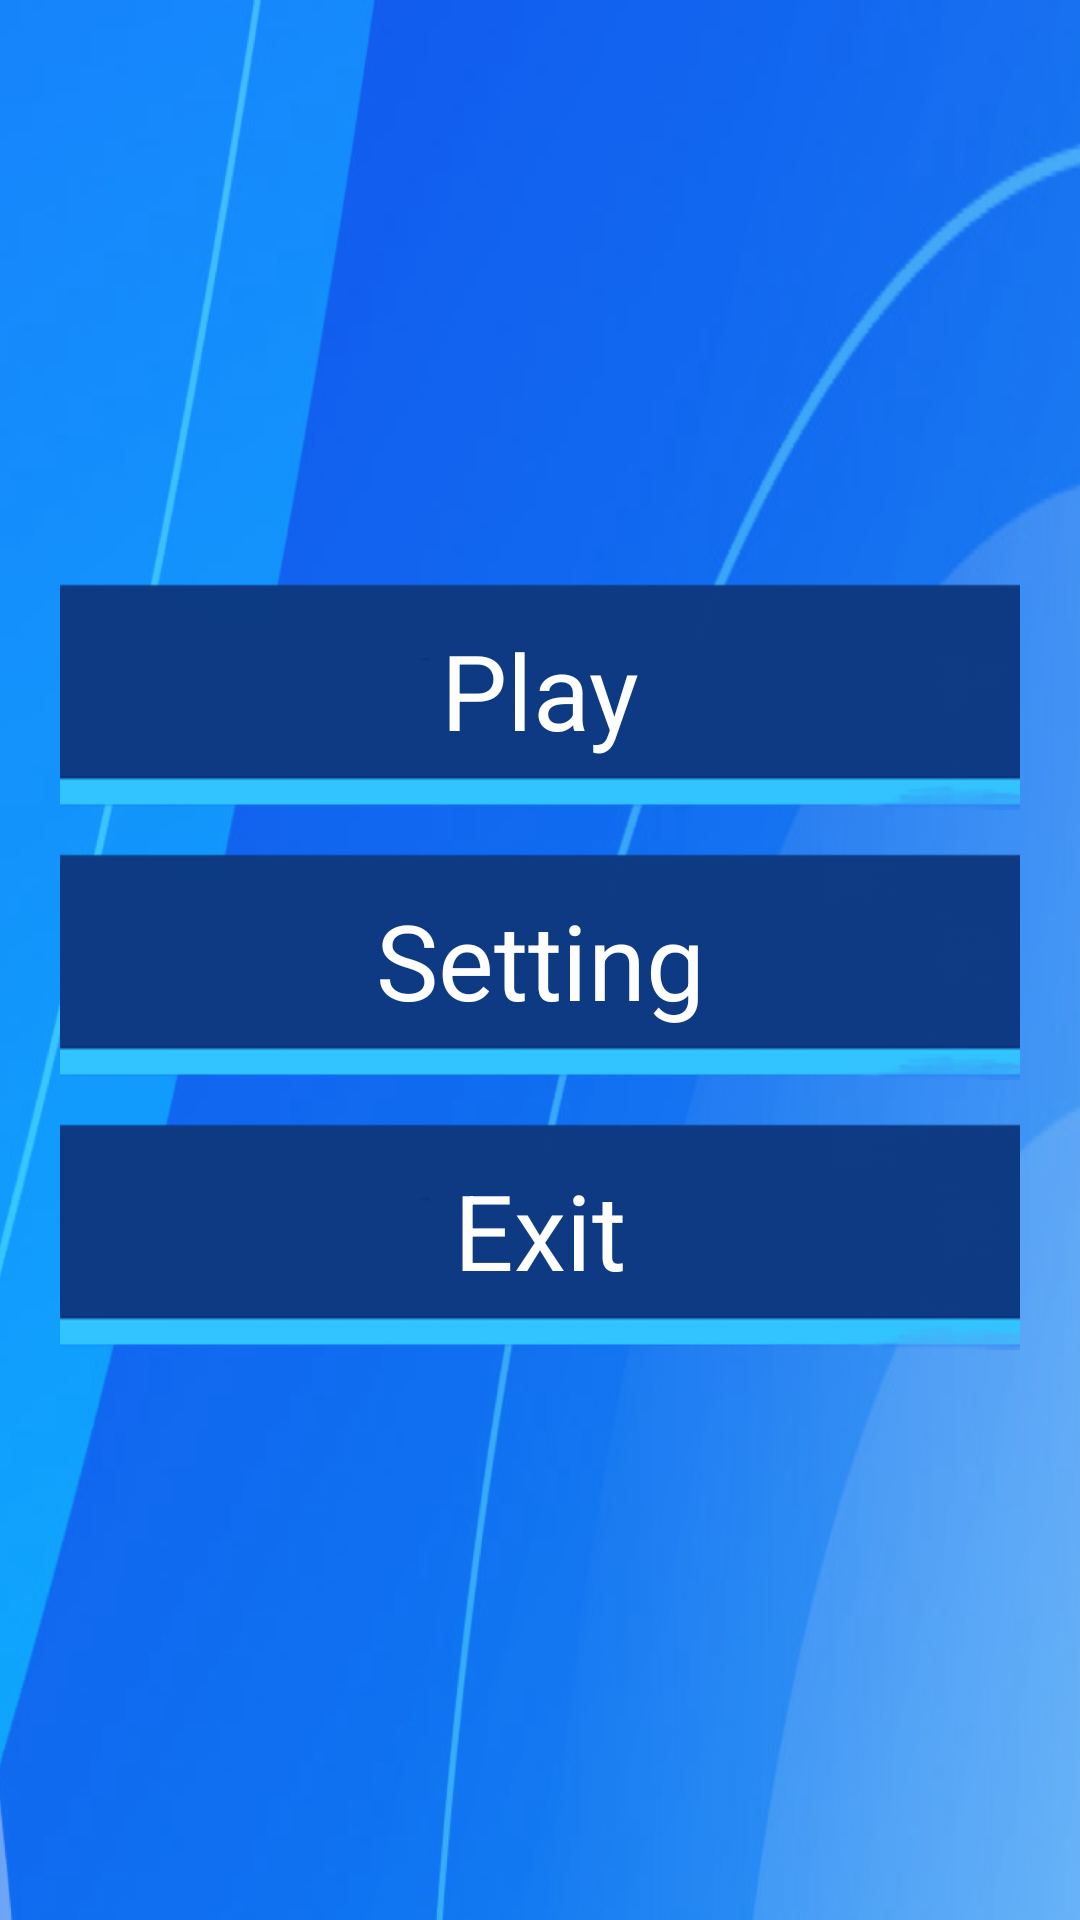

Android layout source for this screen:
<!-- AndroidManifest.xml: application theme Theme.FootBallGame -->
<!-- res/layout/fragment_menu.xml -->
<?xml version="1.0" encoding="utf-8"?>
<androidx.constraintlayout.widget.ConstraintLayout xmlns:android="http://schemas.android.com/apk/res/android"
    xmlns:app="http://schemas.android.com/apk/res-auto"
    xmlns:tools="http://schemas.android.com/tools"
    android:layout_width="match_parent"
    android:layout_height="match_parent"
    tools:context=".windows.menu.MenuFragment">

    <LinearLayout
        android:paddingHorizontal="20dp"
        android:layout_width="match_parent"
        android:layout_height="wrap_content"
        android:background="@drawable/background"
        android:gravity="center"
        android:orientation="vertical"
        app:layout_constraintBottom_toBottomOf="parent"
        app:layout_constraintEnd_toEndOf="parent"
        app:layout_constraintStart_toStartOf="parent"
        app:layout_constraintTop_toTopOf="parent">

        <TextView
            android:id="@+id/next_start"
            android:layout_width="400dp"
            android:layout_height="80dp"
            android:background="@drawable/button_fon"
            android:gravity="center"
            android:text="Play"
            android:textColor="@color/white"
            android:textSize="35sp" />

        <TextView
            android:id="@+id/next_setting"
            android:layout_width="400dp"
            android:layout_height="80dp"
            android:layout_marginTop="10dp"
            android:background="@drawable/button_fon"
            android:gravity="center"
            android:text="Setting"
            android:textColor="@color/white"
            android:textSize="35sp" />

        <TextView
            android:id="@+id/next_exit"
            android:layout_width="400dp"
            android:layout_height="80dp"
            android:layout_marginTop="10dp"
            android:background="@drawable/button_fon"
            android:gravity="center"
            android:text="Exit"
            android:textColor="@color/white"
            android:textSize="35sp" />
    </LinearLayout>

</androidx.constraintlayout.widget.ConstraintLayout>
<!-- resources referenced by this layout -->
<resources>
  <color name="white">#FFFFFFFF</color>
  <!-- drawable background: png bitmap (drawable, 250096 bytes) -->
  <!-- drawable button_fon: png bitmap (drawable, 18856 bytes) -->
  <style name="Theme.FootBallGame" parent="Base.Theme.FootBallGame" />
  <style name="Base.Theme.FootBallGame" parent="Theme.Material3.DayNight.NoActionBar">
          
          
          <item name="windowActionBar">false</item>
          <item name="windowNoTitle">true</item>
  
          
          <item name="android:statusBarColor">@color/black</item>
      </style>
  <color name="black">#FF000000</color>
</resources>
